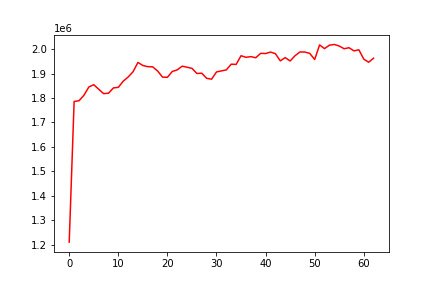

Source data for this figure (header and first rows):
, date, assets
0, 0, 1211334
1, 20140507, 1785812
2, 20140508, 1788803
3, 20140509, 1811330
4, 20140512, 1845034
5, 20140513, 1854228
6, 20140514, 1836032
7, 20140515, 1817854
8, 20140516, 1819512
9, 20140519, 1841156
10, 20140520, 1843561
11, 20140521, 1868492
12, 20140522, 1885666
13, 20140523, 1907094
14, 20140527, 1945197
15, 20140528, 1932782
16, 20140529, 1927922
17, 20140530, 1927314
18, 20140602, 1910418
19, 20140603, 1885391
20, 20140604, 1884586
21, 20140605, 1908430
22, 20140606, 1914781
23, 20140609, 1929993
24, 20140610, 1925713
25, 20140611, 1921097
26, 20140612, 1900198
27, 20140613, 1901243
28, 20140616, 1880414
29, 20140617, 1876868
30, 20140618, 1906392
31, 20140619, 1910736
32, 20140620, 1914726
33, 20140623, 1938156
34, 20140624, 1937232
35, 20140625, 1972675
36, 20140626, 1966176
37, 20140627, 1969009
38, 20140630, 1964394
39, 20140701, 1982421
40, 20140702, 1981594
41, 20140703, 1987611
42, 20140707, 1981029
43, 20140708, 1951622
44, 20140709, 1965011
45, 20140710, 1951181
46, 20140711, 1972685
47, 20140714, 1988056
48, 20140715, 1987763
49, 20140716, 1982070
50, 20140717, 1957294
51, 20140718, 2016814
52, 20140721, 2001671
53, 20140722, 2015624
54, 20140723, 2018743
55, 20140724, 2012214
56, 20140725, 2001251
57, 20140728, 2005337
58, 20140729, 1992444
59, 20140730, 1996872
... 3 more rows
